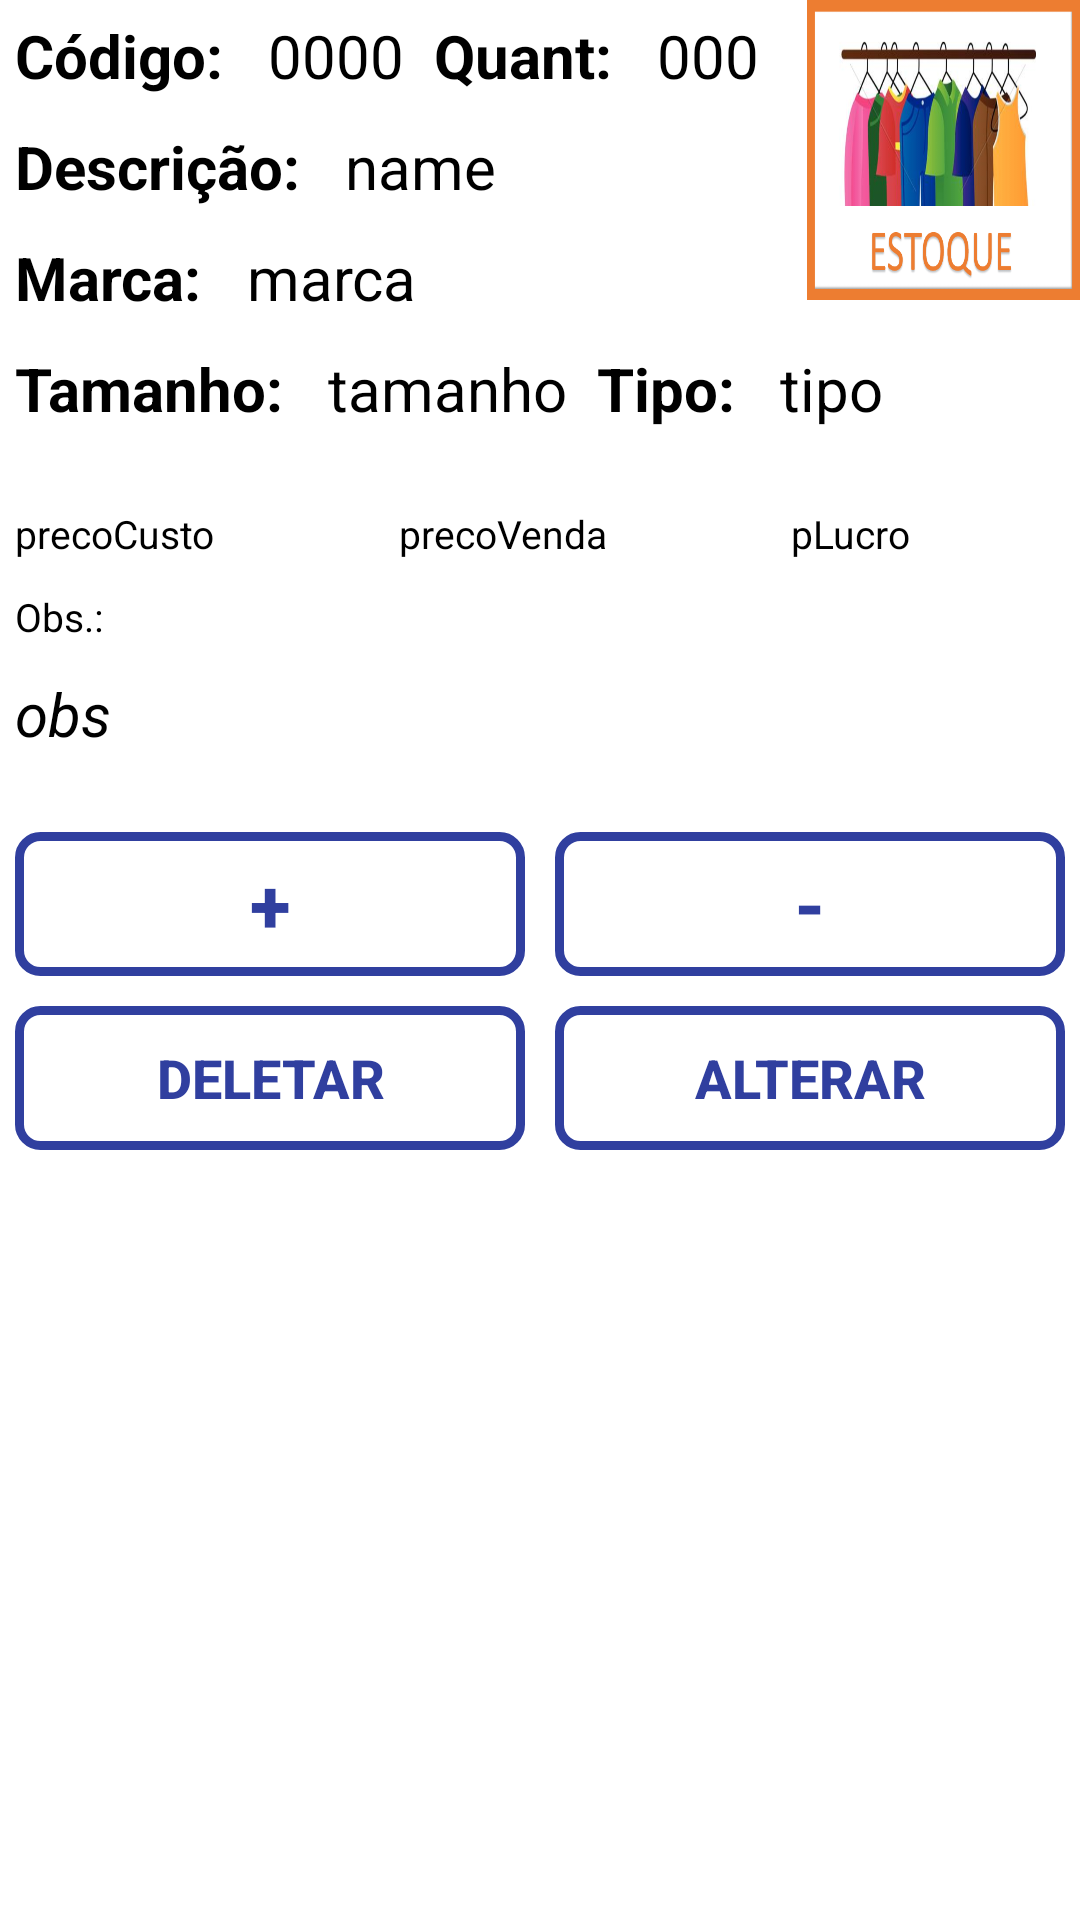

Layout XML and referenced resources for this Android screen:
<!-- AndroidManifest.xml: application theme AppTheme -->
<!-- res/layout/activity_item_details.xml -->
<?xml version="1.0" encoding="utf-8"?>
<LinearLayout xmlns:android="http://schemas.android.com/apk/res/android"
    xmlns:app="http://schemas.android.com/apk/res-auto"
    android:layout_width="match_parent"
    android:layout_height="match_parent"
    android:layout_margin="5dp"
    android:orientation="vertical">

    <LinearLayout
        android:layout_width="match_parent"
        android:layout_height="wrap_content"
        android:orientation="horizontal">

        <LinearLayout
            android:layout_width="wrap_content"
            android:layout_height="wrap_content"
            android:layout_weight="1"
            android:orientation="vertical">

            <LinearLayout
                android:layout_width="wrap_content"
                android:layout_height="wrap_content"
                android:orientation="horizontal">

                <LinearLayout
                    android:layout_width="wrap_content"
                    android:layout_height="wrap_content"
                    android:orientation="horizontal">

                    <TextView
                        android:layout_width="wrap_content"
                        android:layout_height="wrap_content"
                        android:layout_margin="5dp"
                        android:text="Código: "
                        android:textColor="#000"
                        android:textSize="20dp"
                        android:textStyle="bold" />

                    <TextView
                        android:id="@+id/tv_dtl_id"
                        android:layout_width="match_parent"
                        android:layout_height="wrap_content"
                        android:layout_margin="5dp"
                        android:text="0000"
                        android:textColor="#000"
                        android:textSize="20dp" />
                </LinearLayout>

                <LinearLayout
                    android:layout_width="wrap_content"
                    android:layout_height="wrap_content"
                    android:orientation="horizontal">

                    <TextView
                        android:layout_width="wrap_content"
                        android:layout_height="wrap_content"
                        android:layout_margin="5dp"
                        android:text="Quant: "
                        android:textColor="#000"
                        android:textSize="20dp"
                        android:textStyle="bold" />

                    <TextView
                        android:id="@+id/tv_dtl_qtd"
                        android:layout_width="match_parent"
                        android:layout_height="wrap_content"
                        android:layout_margin="5dp"
                        android:text="000"
                        android:textColor="#000"
                        android:textSize="20dp" />
                </LinearLayout>
            </LinearLayout>


            <LinearLayout
                android:layout_width="wrap_content"
                android:layout_height="wrap_content"
                android:orientation="horizontal">

                <TextView
                    android:layout_width="wrap_content"
                    android:layout_height="wrap_content"
                    android:layout_margin="5dp"
                    android:text="Descrição: "
                    android:textColor="#000"
                    android:textSize="20dp"
                    android:textStyle="bold" />

                <TextView
                    android:id="@+id/txt_item_row_desc"
                    android:layout_width="wrap_content"
                    android:layout_height="wrap_content"
                    android:layout_margin="5dp"
                    android:text="name"
                    android:textColor="#000"
                    android:textSize="20dp" />

            </LinearLayout>

            <LinearLayout
                android:layout_width="wrap_content"
                android:layout_height="wrap_content"
                android:orientation="horizontal">

                <TextView
                    android:layout_width="wrap_content"
                    android:layout_height="wrap_content"
                    android:layout_margin="5dp"
                    android:text="Marca: "
                    android:textColor="#000"
                    android:textSize="20dp"
                    android:textStyle="bold" />

                <TextView
                    android:id="@+id/txt_item_row_marca"
                    android:layout_width="wrap_content"
                    android:layout_height="wrap_content"
                    android:layout_margin="5dp"
                    android:text="marca"
                    android:textColor="#000"
                    android:textSize="20dp" />
            </LinearLayout>

        </LinearLayout>

        <ImageView
            android:id="@+id/img_detail_image"
            android:layout_width="80dp"
            android:layout_height="100dp"
            android:scaleType="fitXY"
            android:layout_weight="1"
            android:elevation="6dp"
            app:srcCompat="@drawable/estoque_fundo" />


    </LinearLayout>

    <LinearLayout
        android:layout_width="wrap_content"
        android:layout_height="wrap_content"
        android:orientation="horizontal">

        <TextView
            android:layout_width="wrap_content"
            android:layout_height="wrap_content"
            android:layout_margin="5dp"
            android:text="Tamanho: "
            android:textColor="#000"
            android:textSize="20dp"
            android:textStyle="bold" />

        <TextView
            android:id="@+id/tv_tamanho"
            android:layout_width="wrap_content"
            android:layout_height="wrap_content"
            android:layout_margin="5dp"
            android:text="tamanho"
            android:textColor="#000"
            android:textSize="20dp" />

        <TextView
            android:layout_width="wrap_content"
            android:layout_height="wrap_content"
            android:layout_margin="5dp"
            android:text="Tipo: "
            android:textColor="#000"
            android:textSize="20dp"
            android:textStyle="bold" />

        <TextView
            android:id="@+id/tv_tipo"
            android:layout_width="wrap_content"
            android:layout_height="wrap_content"
            android:layout_margin="5dp"
            android:text="tipo"
            android:textColor="#000"
            android:textSize="20dp" />
    </LinearLayout>

    <LinearLayout
        android:layout_width="match_parent"
        android:layout_height="wrap_content"
        android:layout_marginTop="16dp"
        android:orientation="horizontal">

        <TextView
            android:id="@+id/txt_item_row_preco"
            android:layout_width="wrap_content"
            android:layout_height="wrap_content"
            android:layout_margin="5dp"
            android:layout_weight="1"
            android:text="precoCusto"
            android:textColor="#000"
            android:textSize="13dp" />

        <TextView
            android:id="@+id/tv_vVenda"
            android:layout_width="wrap_content"
            android:layout_height="wrap_content"
            android:layout_margin="5dp"
            android:layout_weight="1"
            android:text="precoVenda"
            android:textColor="#000"
            android:textSize="13dp" />

        <TextView
            android:id="@+id/tv_pLucro"
            android:layout_width="wrap_content"
            android:layout_height="wrap_content"
            android:layout_margin="5dp"
            android:layout_weight="1"
            android:text="pLucro"
            android:textColor="#000"
            android:textSize="13dp" />
    </LinearLayout>

    <TextView
        android:layout_width="wrap_content"
        android:layout_height="wrap_content"
        android:layout_margin="5dp"
        android:text="Obs.:"
        android:textColor="#000"
        android:textSize="13dp" />

    <TextView
        android:id="@+id/tv_obs"
        android:layout_width="wrap_content"
        android:layout_height="wrap_content"
        android:layout_margin="5dp"
        android:text="obs"
        android:textColor="#000"
        android:textSize="20dp"
        android:textStyle="italic" />

    <LinearLayout
        android:layout_width="match_parent"
        android:layout_height="wrap_content"
        android:layout_marginTop="16dp"
        android:orientation="horizontal">

        <Button
            android:id="@+id/btn_mais"
            style="@style/EstiloBotao"
            android:layout_width="wrap_content"
            android:layout_height="wrap_content"
            android:layout_margin="5dp"
            android:background="@drawable/button_custon"
            android:text="+"
            android:textColor="#303F9F"
            android:textSize="25sp"
            android:textStyle="bold" />

        <Button
            android:id="@+id/btn_menos"
            style="@style/EstiloBotao"
            android:layout_width="wrap_content"
            android:layout_height="wrap_content"
            android:layout_margin="5dp"
            android:background="@drawable/button_custon"
            android:text="-"
            android:textColor="#303F9F"
            android:textSize="25sp"
            android:textStyle="bold" />


    </LinearLayout>

    <LinearLayout
        android:layout_width="match_parent"
        android:layout_height="wrap_content"
        android:orientation="horizontal">


        <Button
            android:id="@+id/btn_deletar"
            style="@style/EstiloBotao"
            android:layout_width="wrap_content"
            android:layout_height="wrap_content"
            android:layout_margin="5dp"
            android:background="@drawable/button_custon"
            android:text="DELETAR"
            android:textColor="#303F9F"
            android:textStyle="bold" />


        <Button
            android:id="@+id/btn_alterar_up"
            style="@style/EstiloBotao"
            android:background="@drawable/button_custon"
            android:layout_width="wrap_content"
            android:layout_height="wrap_content"
            android:textColor="#303F9F"
            android:layout_margin="5dp"
            android:layout_weight="1"
            android:text="ALTERAR"
            android:textStyle="bold" />

    </LinearLayout>


</LinearLayout>
<!-- resources referenced by this layout -->
<resources>
  <!-- drawable button_custon (drawable) -->
  <?xml version="1.0" encoding="utf-8"?>
  <shape xmlns:android="http://schemas.android.com/apk/res/android"
      android:shape="rectangle">
  
      <corners
          android:radius="7dp"
          />
  
      <stroke
          android:width="3dp"
          android:color="#303F9F"
          />
  
      
  </shape>
  <!-- drawable estoque_fundo: png bitmap (drawable, 231872 bytes) -->
  <style name="EstiloBotao" parent="@android:style/TextAppearance.Medium">
      <item name="android:layout_width">match_parent</item>
      <item name="android:layout_height">wrap_content</item>
      <item name="android:gravity">center</item>
      
      <item name="android:layout_weight">1</item>
  </style>
  <style name="AppTheme" parent="Theme.MaterialComponents.Light.NoActionBar">
          
          <item name="android:windowTranslucentStatus">true</item>
          <item name="colorPrimary">@color/colorPrimary</item>
          <item name="colorPrimaryDark">@color/colorPrimaryDark</item>
          <item name="colorAccent">@color/colorAccent</item>
      </style>
  <!-- not gathered from this repository: default colours our renderer supplied (Android Studio template values) -->
  <color name="colorPrimary">#FF6200EE</color>
  <color name="colorPrimaryDark">#FF3700B3</color>
  <color name="colorAccent">#FF03DAC5</color>
</resources>
